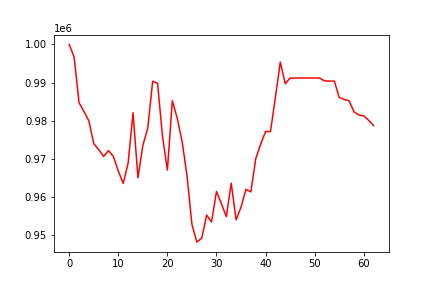

Values plotted in this chart, from the file beside it:
, 0
0, 1000000
1, 996687
2, 984728
3, 982425
4, 979974
5, 973964
6, 972433
7, 970632
8, 972174
9, 970599
10, 966782
11, 963551
12, 968913
13, 982082
14, 965030
15, 973541
16, 978028
17, 990365
18, 989776
19, 975933
20, 967043
21, 985238
22, 980668
23, 974525
24, 965493
25, 952792
26, 948166
27, 949225
28, 955240
29, 953467
30, 961467
31, 958236
32, 954845
33, 963605
34, 954014
35, 957330
36, 962015
37, 961324
38, 970052
39, 973860
40, 977185
41, 977146
42, 986172
43, 995373
44, 989713
45, 991190
46, 991172
47, 991195
48, 991194
49, 991194
50, 991194
51, 991194
52, 990441
53, 990389
54, 990389
55, 986136
56, 985557
57, 985249
58, 982349
59, 981498
... 3 more rows
